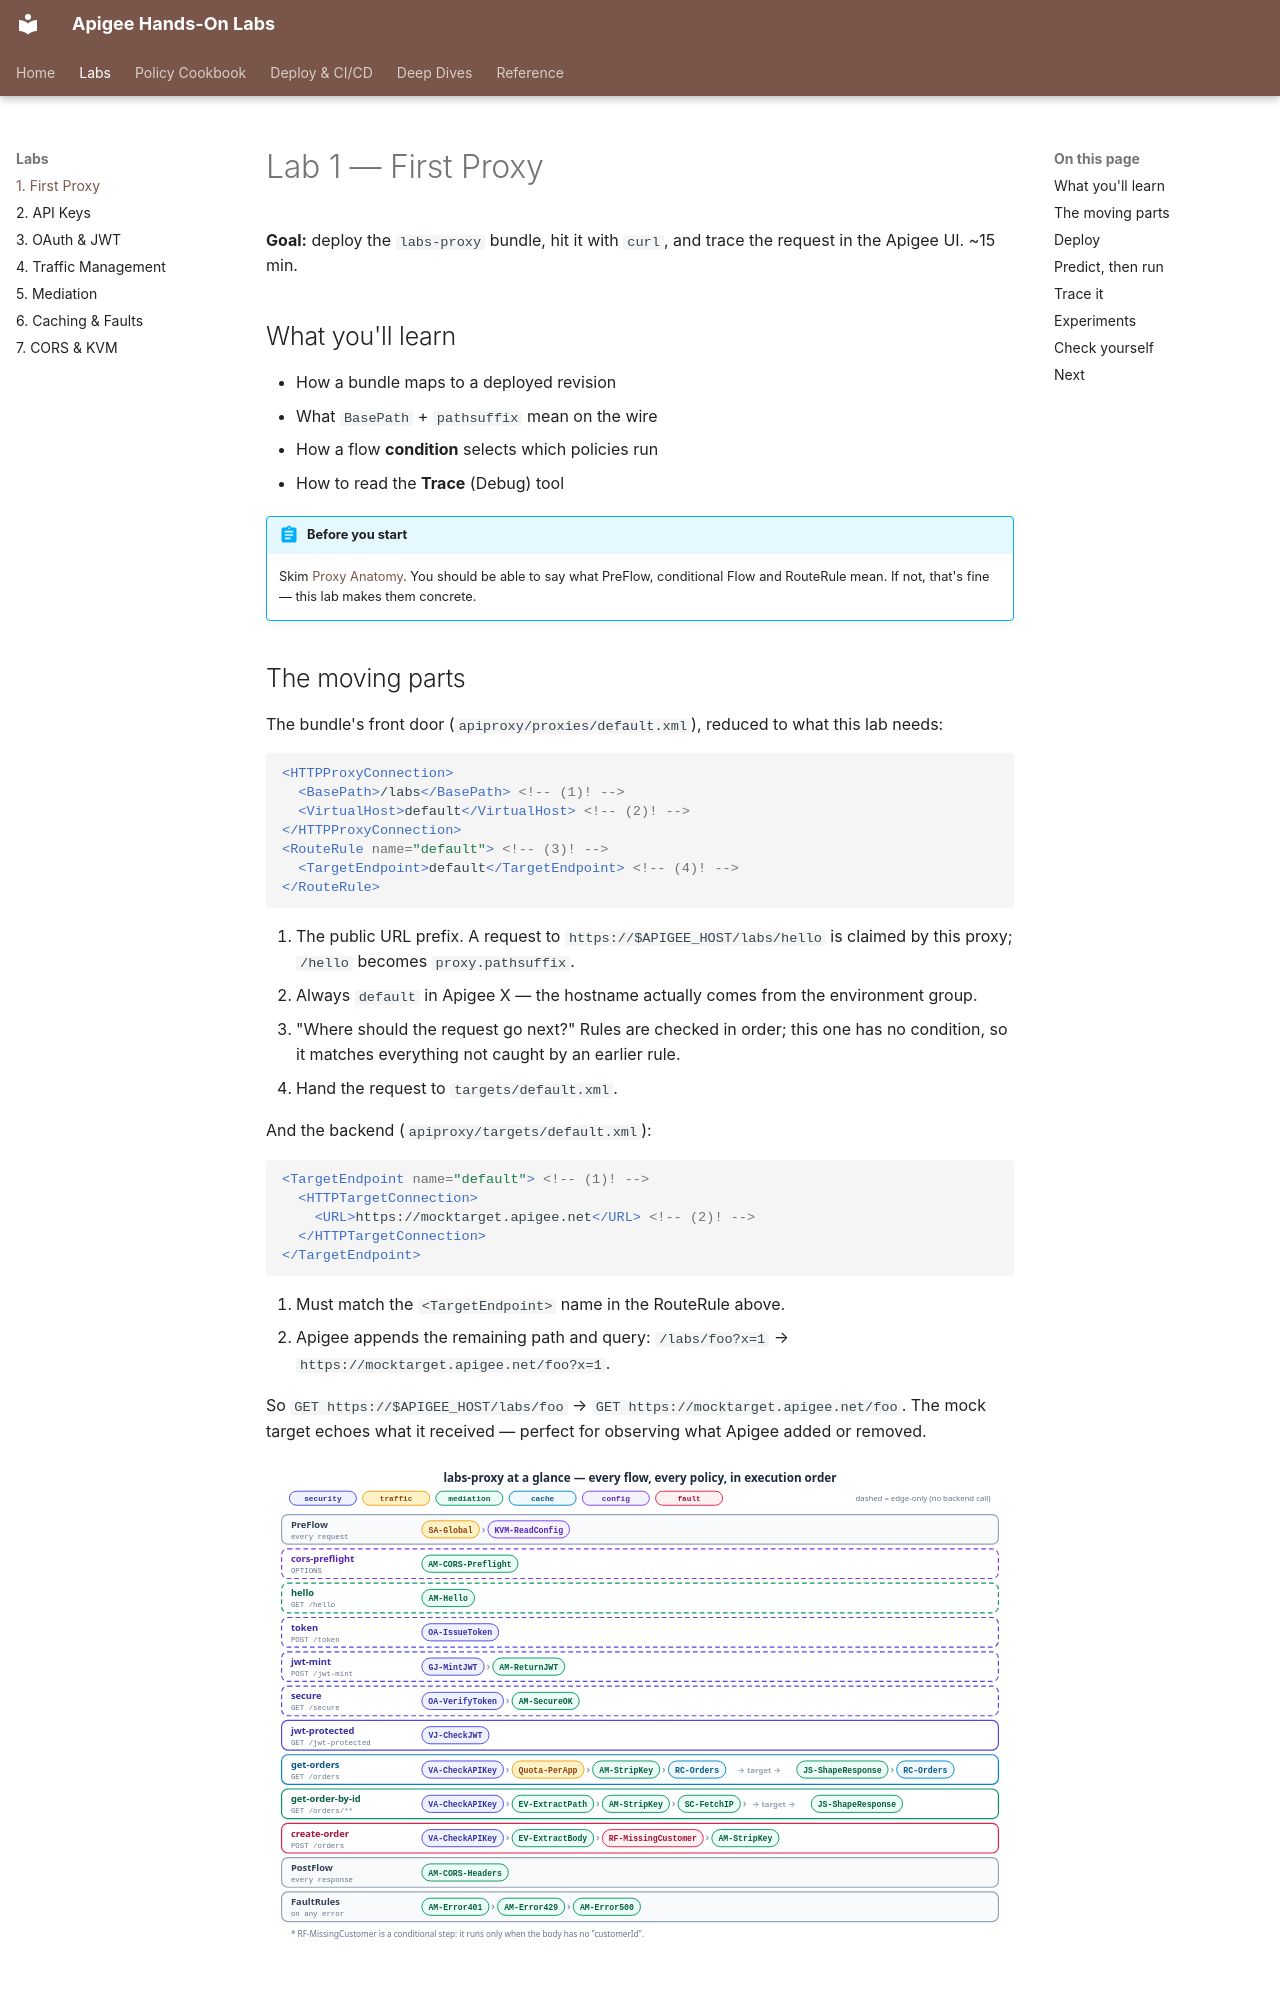

repository: nitinkc/apigee · page: labs/first-proxy/index.html · generator: mkdocs

# Lab 1 — First Proxy

**Goal:** deploy the `labs-proxy` bundle, hit it with `curl`, and trace the
request in the Apigee UI. ~15 min.

## What you'll learn

- How a bundle maps to a deployed revision
- What `BasePath` + `pathsuffix` mean on the wire
- How a flow **condition** selects which policies run
- How to read the **Trace** (Debug) tool

!!! abstract "Before you start"
    Skim [Proxy Anatomy](../proxy-anatomy.md). You should be able to say what
    PreFlow, conditional Flow and RouteRule mean. If not, that's fine — this
    lab makes them concrete.

## The moving parts

The bundle's front door (`apiproxy/proxies/default.xml`), reduced to what
this lab needs:

```xml
<HTTPProxyConnection>
  <BasePath>/labs</BasePath> <!-- (1)! -->
  <VirtualHost>default</VirtualHost> <!-- (2)! -->
</HTTPProxyConnection>
<RouteRule name="default"> <!-- (3)! -->
  <TargetEndpoint>default</TargetEndpoint> <!-- (4)! -->
</RouteRule>
```

1. The public URL prefix. A request to `https://$APIGEE_HOST/labs/hello`
   is claimed by this proxy; `/hello` becomes `proxy.pathsuffix`.
2. Always `default` in Apigee X — the hostname actually comes from the
   environment group.
3. "Where should the request go next?" Rules are checked in order; this one
   has no condition, so it matches everything not caught by an earlier rule.
4. Hand the request to `targets/default.xml`.

And the backend (`apiproxy/targets/default.xml`):

```xml
<TargetEndpoint name="default"> <!-- (1)! -->
  <HTTPTargetConnection>
    <URL>https://mocktarget.apigee.net</URL> <!-- (2)! -->
  </HTTPTargetConnection>
</TargetEndpoint>
```

1. Must match the `<TargetEndpoint>` name in the RouteRule above.
2. Apigee appends the remaining path and query: `/labs/foo?x=1` →
   `https://mocktarget.apigee.net/foo?x=1`.

So `GET https://$APIGEE_HOST/labs/foo` → `GET https://mocktarget.apigee.net/foo`.
The mock target echoes what it received — perfect for observing what Apigee
added or removed.

![Every flow in labs-proxy; this lab uses the hello row](../assets/diagrams/labs-proxy-map.svg)

## Deploy

```bash
export TOKEN=$(gcloud auth print-access-token)

cd examples/labs-proxy
./deploy.sh
# or directly:
# apigeecli apis create bundle -o "$APIGEE_ORG" -e "$APIGEE_ENV" \
#   --proxy-folder apiproxy -n labs-proxy -t "$TOKEN" --ovr
```

Check it's deployed:

```bash
apigeecli apis listdeploy -o "$APIGEE_ORG" -n labs-proxy -t "$TOKEN"
```

You should see `labs-proxy` with a revision number deployed to your
environment.
